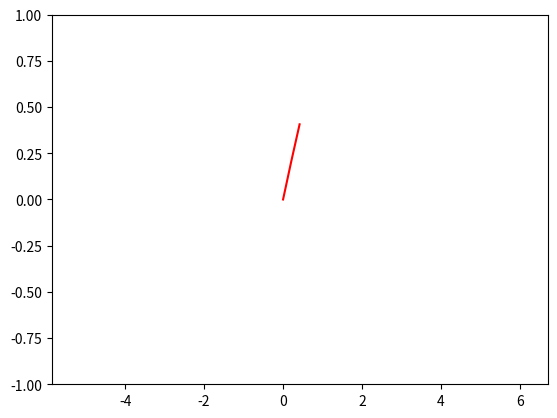

Write Python code to recreate this figure.
import numpy as np
import matplotlib.pyplot as plt
from matplotlib.animation import FuncAnimation

# Definicja funkcji
def funkcja(x):
    return np.sin(x)

# Przesunięcie wykresu
def update(num, xdata, ydata, line, ax):
    xdata.append(xdata[-1] + np.pi/15)
    ydata.append(funkcja(xdata[-1]))
    line.set_data(xdata, ydata)

    ax.set_xlim(xdata[-1] - 2*np.pi, xdata[-1] + 2*np.pi)

    return line,

# Utworzenie wykresu
fig, ax = plt.subplots()
xdata, ydata = [0], [funkcja(0)]
line, = ax.plot(xdata, ydata, 'r-')

# Ustawienie osi
ax.set_xlim(0, 2*np.pi)
ax.set_ylim(-1, 1)

# Animacja
ani = FuncAnimation(fig, update, frames=range(10000), fargs=(xdata, ydata, line, ax), interval=120, blit=True)

plt.show()
